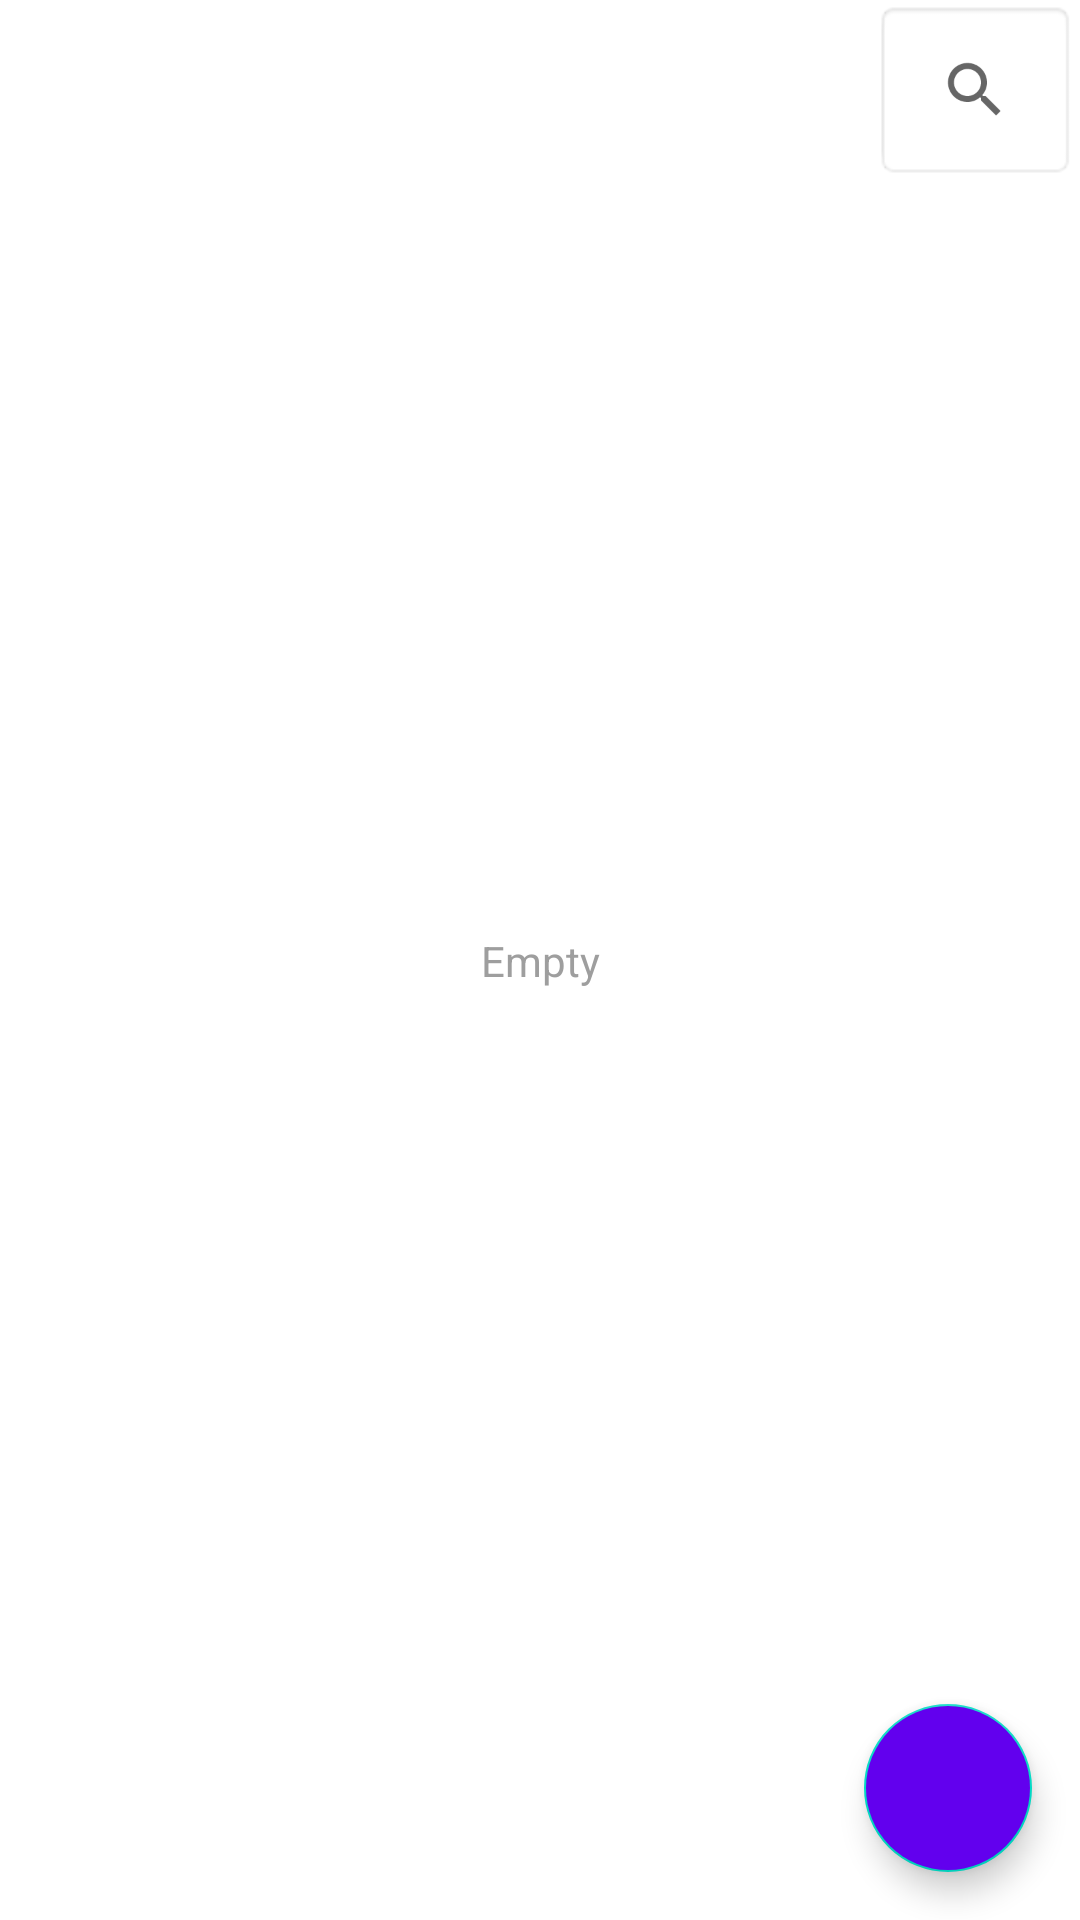

Layout XML and referenced resources for this Android screen:
<!-- AndroidManifest.xml: application theme Theme.EdnaNotebook -->
<!-- res/layout/activity_main.xml -->
<?xml version="1.0" encoding="utf-8"?>
<androidx.constraintlayout.widget.ConstraintLayout xmlns:android="http://schemas.android.com/apk/res/android"
    xmlns:app="http://schemas.android.com/apk/res-auto"
    xmlns:tools="http://schemas.android.com/tools"
    android:layout_width="match_parent"
    android:layout_height="match_parent"
    android:background="@color/white"
    tools:context=".MainActivity">

    <androidx.recyclerview.widget.RecyclerView
        android:id="@+id/rcView"
        android:layout_width="0dp"
        android:layout_height="0dp"
        app:layout_constraintBottom_toBottomOf="parent"
        app:layout_constraintEnd_toEndOf="parent"
        app:layout_constraintStart_toStartOf="parent"
        app:layout_constraintTop_toBottomOf="@+id/searchView">

    </androidx.recyclerview.widget.RecyclerView>

    <TextView
        android:id="@+id/tv_NoElements"
        android:layout_width="wrap_content"
        android:layout_height="wrap_content"
        android:text="Empty"
        android:textColor="@color/grey"
        app:layout_constraintBottom_toBottomOf="@+id/rcView"
        app:layout_constraintEnd_toEndOf="parent"
        app:layout_constraintStart_toStartOf="parent"
        app:layout_constraintTop_toTopOf="parent" />

    <com.google.android.material.floatingactionbutton.FloatingActionButton
        android:id="@+id/fbNew"
        android:layout_width="wrap_content"
        android:layout_height="wrap_content"
        android:layout_marginEnd="16dp"
        android:layout_marginBottom="16dp"
        android:backgroundTint="@color/purple_500"
        android:clickable="true"
        android:contentDescription="TODO"
        android:onClick="onClickNew"
        app:layout_constraintBottom_toBottomOf="parent"
        app:layout_constraintEnd_toEndOf="parent"
        app:rippleColor="@color/white"
        app:srcCompat="@drawable/ic_add" />

    <SearchView
        android:id="@+id/searchView"
        android:layout_width="wrap_content"
        android:layout_height="wrap_content"
        android:layout_marginStart="1dp"
        android:layout_marginEnd="1dp"
        android:background="@android:drawable/editbox_background"
        app:layout_constraintEnd_toEndOf="parent"
        app:layout_constraintHorizontal_bias="1.0"
        app:layout_constraintStart_toStartOf="parent"
        app:layout_constraintTop_toTopOf="parent" />

</androidx.constraintlayout.widget.ConstraintLayout>
<!-- resources referenced by this layout -->
<resources>
  <color name="grey">#9E9E9E</color>
  <color name="purple_500">#FF6200EE</color>
  <color name="white">#FFFFFFFF</color>
  <style name="Theme.EdnaNotebook" parent="Theme.MaterialComponents.DayNight.DarkActionBar">
          
          <item name="colorPrimary">@color/purple_500</item>
          <item name="colorPrimaryVariant">@color/purple_700</item>
          <item name="colorOnPrimary">@color/white</item>
          
          <item name="colorSecondary">@color/teal_200</item>
          <item name="colorSecondaryVariant">@color/teal_700</item>
          <item name="colorOnSecondary">@color/black</item>
          
          <item name="android:statusBarColor" tools:targetApi="l">?attr/colorPrimaryVariant</item>
          
      </style>
  <color name="purple_700">#FF3700B3</color>
  <color name="teal_200">#FF03DAC5</color>
  <color name="teal_700">#FF018786</color>
  <color name="black">#FF000000</color>
</resources>
